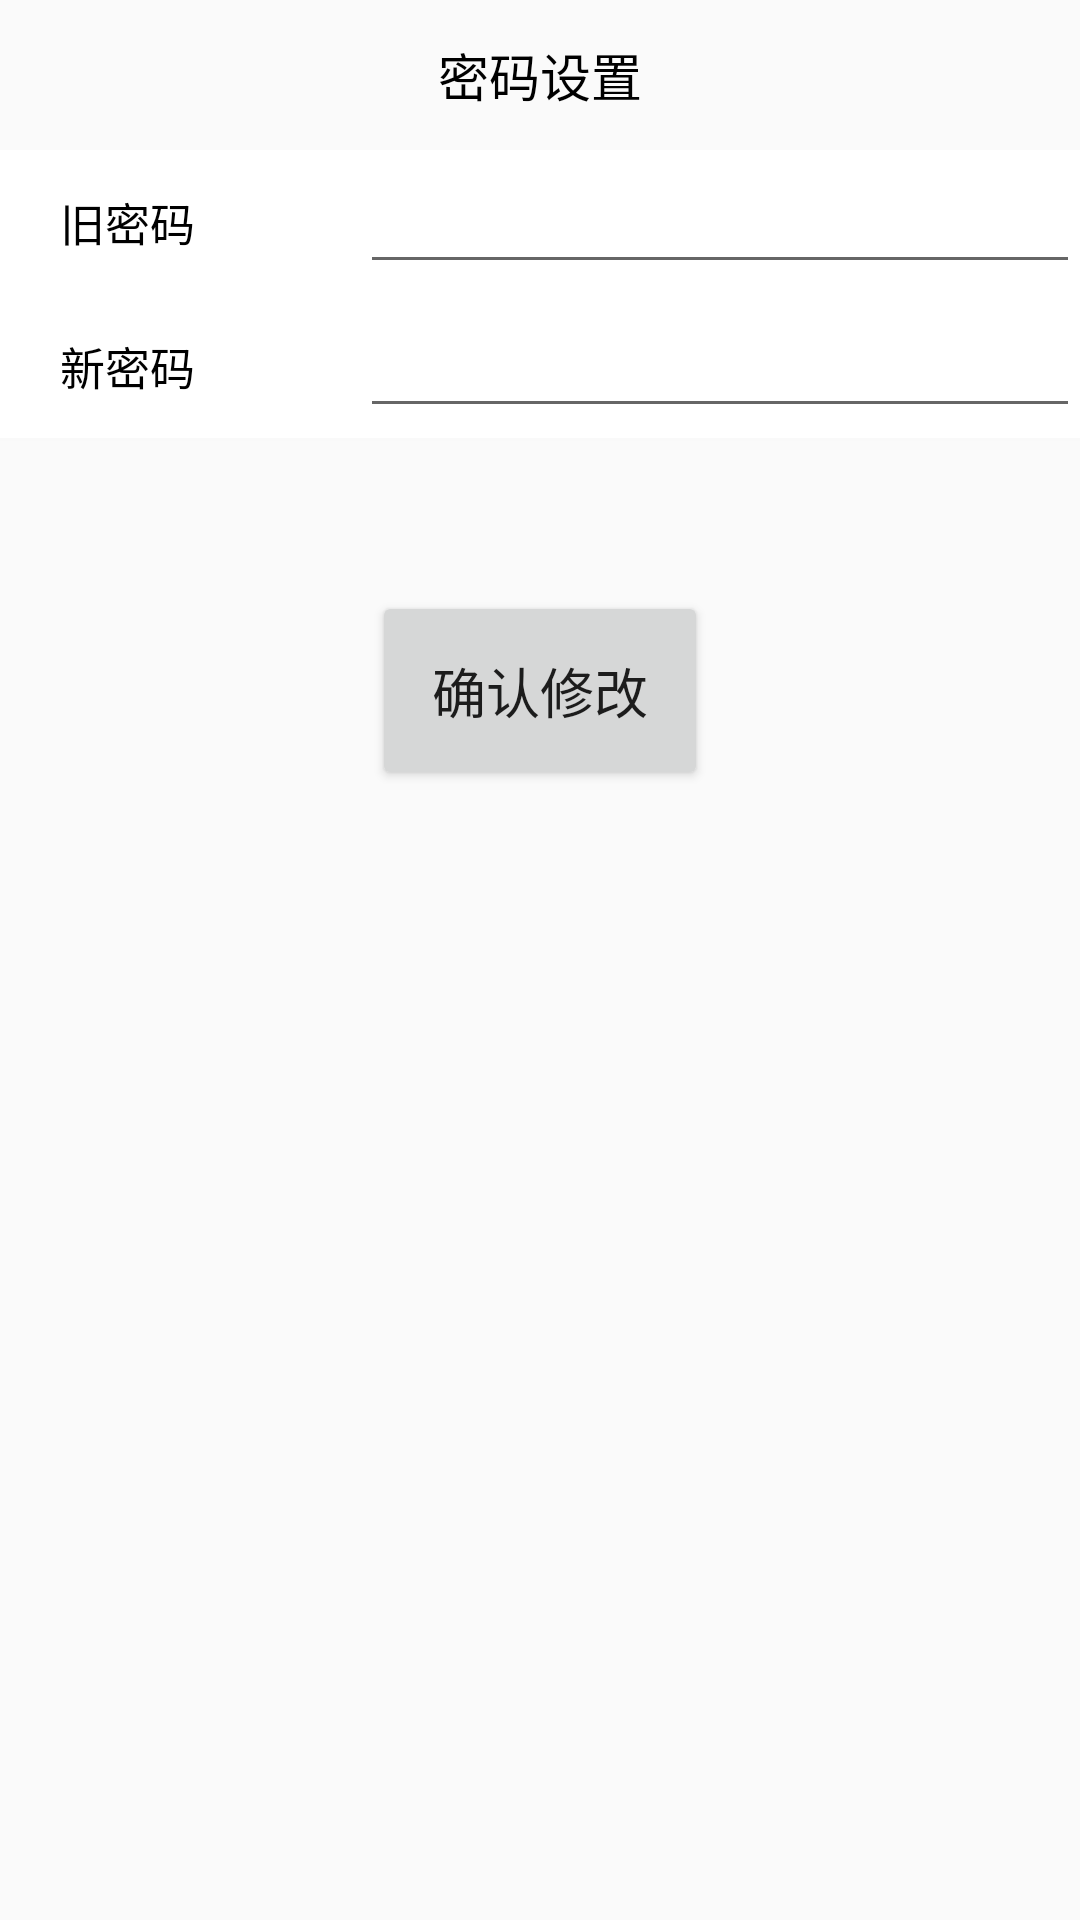

Write the Android layout XML for this screen, with the resource values it uses.
<!-- AndroidManifest.xml: application theme AppTheme -->
<!-- res/layout/activity_set_psw.xml -->
<?xml version="1.0" encoding="utf-8"?>
<LinearLayout xmlns:android="http://schemas.android.com/apk/res/android"
    xmlns:tools="http://schemas.android.com/tools"
    android:id="@+id/activity_set_psw"
    android:layout_width="match_parent"
    android:layout_height="match_parent"
    android:orientation="vertical"
    tools:context="com.example.administrator.tvshop.activity.SetPswActivity">

    <RelativeLayout
        android:id="@+id/layout_login_topbar"
        android:layout_width="match_parent"
        android:layout_height="@dimen/topbar_height"
        android:background="@drawable/drawable_topbar_bg">

        <ImageView
            android:id="@+id/img_back"
            android:layout_width="wrap_content"
            android:layout_height="wrap_content"
            android:layout_alignParentLeft="true"
            android:layout_centerVertical="true"
            android:layout_margin="6dp"
            android:src="@drawable/flight_title_back_normal" />

        <TextView
            android:layout_width="wrap_content"
            android:layout_height="wrap_content"
            android:layout_centerHorizontal="true"
            android:layout_centerVertical="true"
            android:text="密码设置"
            android:textColor="@color/black"
            android:textSize="@dimen/medium_text_size"
            android:textAppearance="?android:attr/textAppearanceLarge" />
    </RelativeLayout>

    <LinearLayout
        android:id="@+id/layout_psw_set"
        style="@style/MineItemStyle"
        android:background="#fff" >

        <TextView
            android:layout_width="0.0dip"
            android:layout_height="wrap_content"
            android:layout_weight="1.0"
            android:text="旧密码"
            android:paddingLeft="20dp"
            android:textColor="@color/black"
            android:textSize="@dimen/small_medium_text_size" />

        <EditText
            android:id="@+id/et_oldPsw"
            android:layout_width="0dip"
            android:layout_height="wrap_content"
            android:layout_weight="2"
            />

    </LinearLayout>

    <LinearLayout
        style="@style/MineItemStyle"
        android:background="#fff" >

        <TextView
            android:layout_width="0.0dip"
            android:layout_height="wrap_content"
            android:layout_weight="1.0"
            android:text="新密码"
            android:paddingLeft="20dp"
            android:textColor="@color/black"
            android:textSize="@dimen/small_medium_text_size" />

        <EditText
            android:id="@+id/et_newPsw"
            android:layout_width="0dip"
            android:layout_height="wrap_content"
            android:layout_weight="2"
            />

    </LinearLayout>

    <View
        android:layout_width="match_parent"
        android:layout_height="1dp"
        android:background="#f9f9f9"
        />

    <Button
        android:id="@+id/bt_save"
        android:layout_width="wrap_content"
        android:layout_height="wrap_content"
        android:layout_gravity="center_horizontal"
        android:layout_marginTop="50dp"
        android:padding="20dp"
        android:textSize="18sp"
        android:text="确认修改"/>

</LinearLayout>
<!-- resources referenced by this layout -->
<resources>
  <color name="black">#000000</color>
  <dimen name="medium_text_size">17sp</dimen>
  <dimen name="small_medium_text_size">15sp</dimen>
  <dimen name="topbar_height">50dp</dimen>
  <style name="MineItemStyle">
          <item name="android:layout_width">match_parent</item>
          <item name="android:layout_height">@dimen/item_height_middle</item>
          <item name="android:gravity">center_vertical</item>
          <item name="android:orientation">horizontal</item>
      </style>
  <style name="AppTheme" parent="Theme.AppCompat.Light.DarkActionBar">
          
          <item name="colorPrimary">@color/colorPrimary</item>
          <item name="colorPrimaryDark">@color/colorPrimaryDark</item>
          <item name="colorAccent">@color/colorAccent</item>
      </style>
  <dimen name="item_height_middle">48dp</dimen>
  <color name="colorPrimary">#3F51B5</color>
  <color name="colorPrimaryDark">#303F9F</color>
  <color name="colorAccent">#FF4081</color>
</resources>
